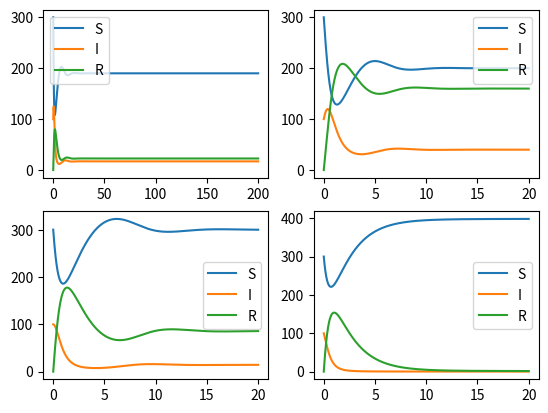

Reproduce this figure in Python.
import numpy as np
import matplotlib.pyplot as plt
from math import *
class SIRS:
    N = 1.0e5
    a = 1.0
    b = 1.0
    c = 1.0
    # For more advanced model
    e = 0.0
    d = 0.0
    d_l = 0.0
    dt = 1e-5

    def __init__ (self, N, a, b, c, d = 0, d_l = 0, e = 0) :
        self.a = a
        self.b = b
        self.c = c
        self.d = d
        self.e = e
        self.d_l = d_l
        self.N = N

        c1 = 4.0/(self.a * self.N)
        c2 = 1.0/(self.b * self.N)
        c3 = 1.0/(self.c * self.N)

        self.dt = min (c1, min(c2, c3))




    def dS (self, R , I, S):
        result = (self.c * R - self.a * S * I / self.N - self.d * S + self.e * self.N)
        return result

    def dI (self, S, I):
        result = (self.a * S * I / self.N - self.b * I - self.d * I - self.d_l * I)
        return result

    def dR (self, I, R):
        result = (self.b * I - self.c * R - self.d * R)
        return result


    def RK4 (self, S, I , time_frame):
        S0 = S
        I0 = I
        R0 = self.N - S0 - I0

        t_array = np.arange(0, time_frame, step = self.dt)
        S_array = np.zeros(len(t_array))
        I_array = np.zeros(len(t_array))
        R_array = np.zeros(len(t_array))
        counter = 0
        t = 0.0

        #while (t < time_frame):
        for t in t_array:
            S_array[counter] = S0
            I_array[counter] = I0
            R_array[counter] = R0
            counter += 1
            # RK step 1

            S1 = self.dt * self.dS(R0, I0, S0)
            I1 = self.dt * self.dI(S0, I0)
            R1 = self.dt * self.dR(I0, R0)

            # RK step 2

            S2 = self.dt * self.dS(R0 + R1 * 0.5 , I0 + I1 * 0.5, S0 + S1 * 0.5)
            I2 = self.dt * self.dI(S0 + S1 * 0.5 , I0 + I1 * 0.5)
            R2 = self.dt * self.dR(I0 + I1 * 0.5 , R0 + R1 * 0.5)

            # RK step 3
            S3 = self.dt * self.dS(R0 + R2 * 0.5 , I0 + I2 * 0.5, S0 + S2 * 0.5)
            I3 = self.dt * self.dI(S0 + S2 * 0.5 , I0 + I2 * 0.5)
            R3 = self.dt * self.dR(I0 + I2 * 0.5 , R0 + R2 * 0.5)

            # RK step 4
            S4 = self.dt * self.dS(R0 + R3, I0 + I3, S0 + S3)
            I4 = self.dt * self.dI(S0 + S3, I0 + I3)
            R4 = self.dt * self.dR(I0 + I3, R0 + R3)


            S_new = 1.0 * (S1 + 2.0*S2 + 2.0*S3 + S4) / 6.0
            I_new = 1.0 * (I1 + 2.0*I2 + 2.0*I3 + I4) / 6.0
            R_new = 1.0 * (R1 + 2.0*R2 + 2.0*R3 + R4) / 6.0

            S0 += S_new
            I0 += I_new
            R0 += R_new


        return (t_array, S_array, I_array, R_array)


    def MC_ (self, S_init, I_init, time_frame, n_samples = 10):
        S = S_init
        I = I_init
        R = self.N - S - I

        t_array = np.arange(0, time_frame, step = self.dt)
        S_array = np.zeros((len(t_array), n_samples))
        I_array = np.zeros((len(t_array), n_samples))
        R_array = np.zeros((len(t_array), n_samples))

        S_avg = np.zeros (len(t_array))
        I_avg = np.zeros (len(t_array))
        R_avg = np.zeros (len(t_array))

        for i in range(n_samples):
            S = S_init
            I = I_init
            R = self.N - S_init - I_init
            for j in range (len(t_array)):

                # Generate Random Number :
                r = np.random.random(3)

                # P (S -> I) : S-- I++
                if (r[0] < (self.dt * self.a * S * I / self.N) and (S > 0)):
                    S -= 1
                    I += 1

                # P (I -> R) : I-- R++
                if (r[1] < (self.dt * self.b * I ) and (I > 0)) :
                    I -= 1
                    R += 1


                # P (R -> S) : R-- S++
                if (r[2] < (self.dt * self.c * R ) and (R > 0)) :
                    R -= 1
                    S += 1

                if (S + I + R > self.N) : print (S, I, R)

                S_array[j][i] = S
                I_array[j][i] = I
                R_array[j][i] = R

        print (S_array)

        for i in range(len(S_avg)) : S_avg[i] = np.mean (S_array[i])
        for i in range(len(I_avg)) : I_avg[i] = np.mean (I_array[i])
        for i in range(len(R_avg)) : R_avg[i] = np.mean (R_array[i])

        return (t_array, S_array, I_avg, R_avg)


def RK4_a ():
        sirs_A = SIRS(400.0, 4.0, 1.0, 0.5)
        sirs_B = SIRS(400.0, 4.0, 2.0, 0.5)
        sirs_C = SIRS(400.0, 4.0, 3.0, 0.5)
        sirs_D = SIRS(400.0, 4.0, 4.0, 0.5)

        (t_array_A, S_array_A, I_array_A, R_array_A) = sirs_A.RK4(300.0, 100.0, 20.0)
        (t_array_B, S_array_B, I_array_B, R_array_B) = sirs_B.RK4(300.0, 100.0, 20.0)
        (t_array_C, S_array_C, I_array_C, R_array_C) = sirs_C.RK4(300.0, 100.0, 20.0)
        (t_array_D, S_array_D, I_array_D, R_array_D) = sirs_D.RK4(300.0, 100.0, 20.0)

        plt.subplot(221)
        plt.plot (t_array_A, S_array_A, label="S")
        plt.plot (t_array_A, I_array_A, label="I")
        plt.plot (t_array_A, R_array_A, label="R")
        plt.legend()

        plt.subplot(222)
        plt.plot (t_array_B, S_array_B, label="S")
        plt.plot (t_array_B, I_array_B, label="I")
        plt.plot (t_array_B, R_array_B, label="R")
        plt.legend()

        plt.subplot(223)
        plt.plot (t_array_C, S_array_C, label="S")
        plt.plot (t_array_C, I_array_C, label="I")
        plt.plot (t_array_C, R_array_C, label="R")
        plt.legend()

        plt.subplot(224)
        plt.plot (t_array_D, S_array_D, label="S")
        plt.plot (t_array_D, I_array_D, label="I")
        plt.plot (t_array_D, R_array_D, label="R")
        plt.legend()


        plt.show()


def RK4_deadly ():
        sirs_A = SIRS(400.0, 4.0, 0.8, 0.5, 0.1, 1.0, 0.1)
        sirs_B = SIRS(400.0, 4.0, 2.0, 0.5)
        sirs_C = SIRS(400.0, 4.0, 3.0, 0.5)
        sirs_D = SIRS(400.0, 4.0, 4.0, 0.5)

        (t_array_A, S_array_A, I_array_A, R_array_A) = sirs_A.RK4(300.0, 100.0, 200.0)
        (t_array_B, S_array_B, I_array_B, R_array_B) = sirs_B.RK4(300.0, 100.0, 20.0)
        (t_array_C, S_array_C, I_array_C, R_array_C) = sirs_C.RK4(300.0, 100.0, 20.0)
        (t_array_D, S_array_D, I_array_D, R_array_D) = sirs_D.RK4(300.0, 100.0, 20.0)

        plt.subplot(221)
        plt.plot (t_array_A, S_array_A, label="S")
        plt.plot (t_array_A, I_array_A, label="I")
        plt.plot (t_array_A, R_array_A, label="R")
        plt.legend()

        plt.subplot(222)
        plt.plot (t_array_B, S_array_B, label="S")
        plt.plot (t_array_B, I_array_B, label="I")
        plt.plot (t_array_B, R_array_B, label="R")
        plt.legend()

        plt.subplot(223)
        plt.plot (t_array_C, S_array_C, label="S")
        plt.plot (t_array_C, I_array_C, label="I")
        plt.plot (t_array_C, R_array_C, label="R")
        plt.legend()

        plt.subplot(224)
        plt.plot (t_array_D, S_array_D, label="S")
        plt.plot (t_array_D, I_array_D, label="I")
        plt.plot (t_array_D, R_array_D, label="R")
        plt.legend()


        plt.show()



def MC_Run ():
    #RK4_a()
    sirs_A = SIRS(400.0, 4.0, 1.0, 0.5)
    sirs_B = SIRS(400.0, 4.0, 2.0, 0.5)
    sirs_C = SIRS(400.0, 4.0, 3.0, 0.5)
    sirs_D = SIRS(400.0, 4.0, 4.0, 0.5)

    (t_array_A, S_array_A, I_array_A, R_array_A) = sirs_A.MC_(300.0, 100.0, 30.0)
    (t_array_B, S_array_B, I_array_B, R_array_B) = sirs_B.MC_(300.0, 100.0, 30.0)
    (t_array_C, S_array_C, I_array_C, R_array_C) = sirs_C.MC_(300.0, 100.0, 30.0)
    (t_array_D, S_array_D, I_array_D, R_array_D) = sirs_D.MC_(300.0, 100.0, 30.0)

    plt.subplot(221)
    plt.plot (t_array_A, S_array_A, label="S")
    plt.plot (t_array_A, I_array_A, label="I")
    plt.plot (t_array_A, R_array_A, label="R")
    plt.legend()

    plt.subplot(222)
    plt.plot (t_array_B, S_array_B, label="S")
    plt.plot (t_array_B, I_array_B, label="I")
    plt.plot (t_array_B, R_array_B, label="R")
    plt.legend()

    plt.subplot(223)
    plt.plot (t_array_C, S_array_C, label="S")
    plt.plot (t_array_C, I_array_C, label="I")
    plt.plot (t_array_C, R_array_C, label="R")
    plt.legend()

    plt.subplot(224)
    plt.plot (t_array_D, S_array_D, label="S")
    plt.plot (t_array_D, I_array_D, label="I")
    plt.plot (t_array_D, R_array_D, label="R")
    plt.legend()


    plt.show()

def main ():
    RK4_deadly()

main ()
